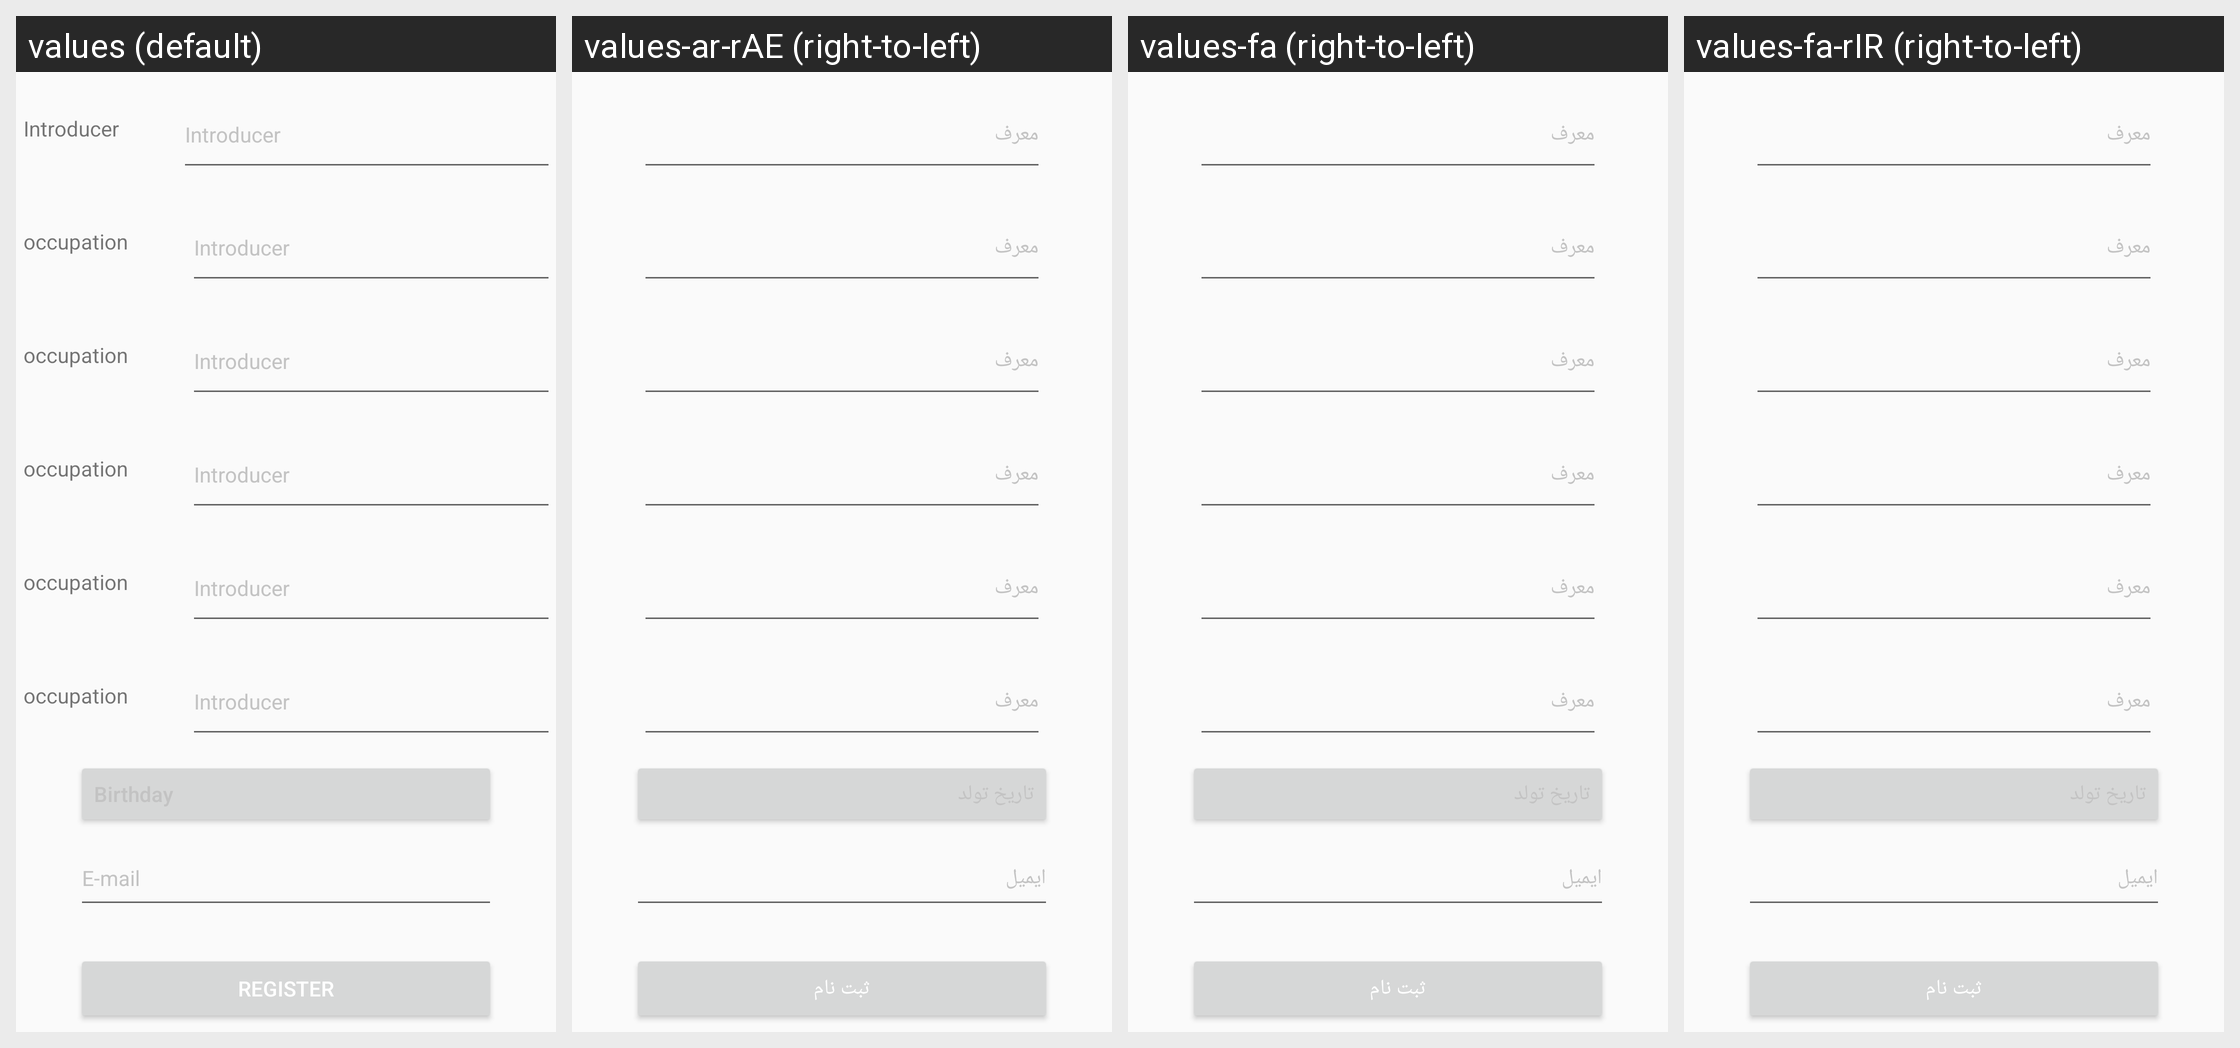

Locale-by-locale string values for the Android screen shown in this grid:
Android screen res/layout/adv_user_info.xml rendered under 4 locales, left to right: values (default), values-ar-rAE (right-to-left), values-fa (right-to-left), values-fa-rIR (right-to-left). Device: Nexus 5 (rendered at 1080×1920; each locale shown at half size, 540×960, under a caption strip naming it); theme AppTheme.
Other locales in the repository, not shown: values-en-rUS.
Strings drawn on this screen, with the default value and each locale's value (text and hints the layout hard-codes, and strings that could not be matched under every locale, appear in the picture but are not listed):

moaref
  values: Introducer
  values-ar-rAE: معرف
  values-fa: معرف
  values-fa-rIR: معرف

email
  values: E-mail
  values-ar-rAE: ایمیل
  values-fa: ایمیل
  values-fa-rIR: ایمیل

register
  values: Register
  values-ar-rAE: ثبت نام
  values-fa: ثبت نام
  values-fa-rIR: ثبت نام
